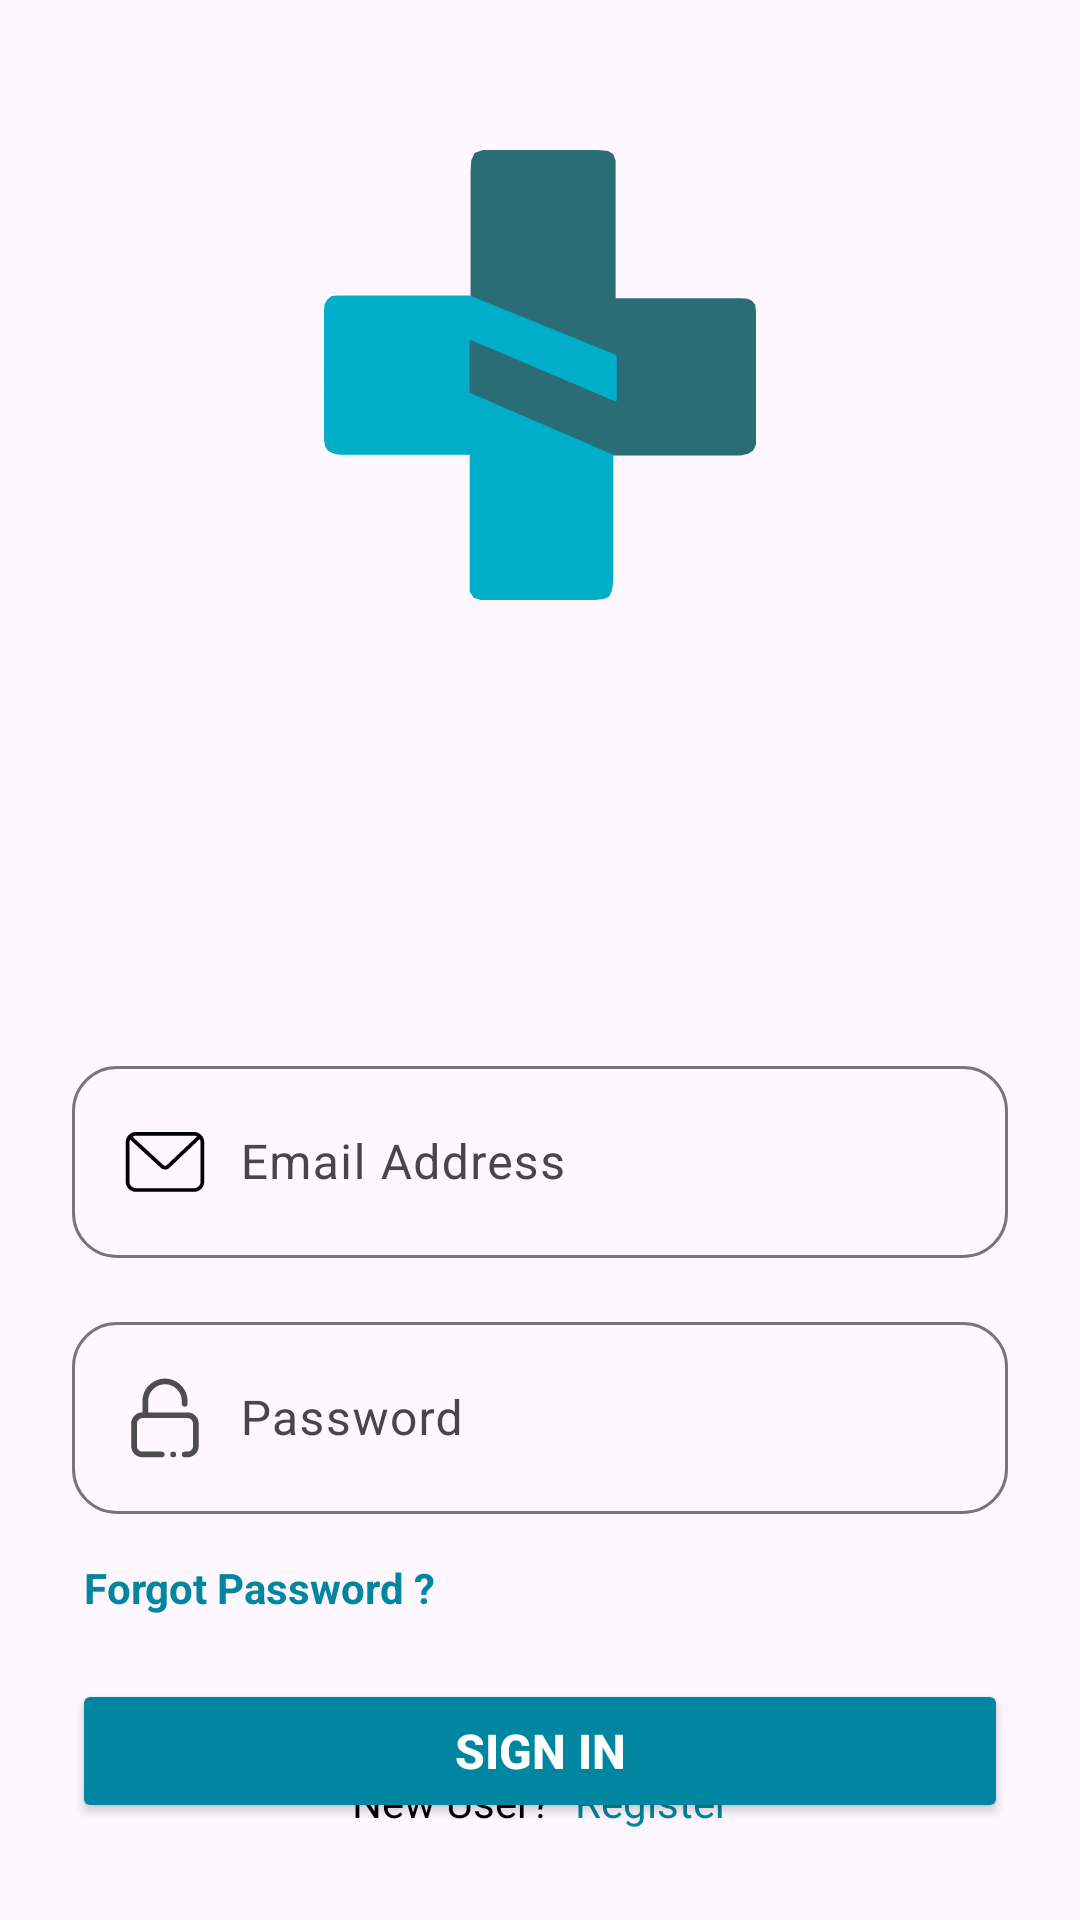

Write the Android layout XML for this screen, with the resource values it uses.
<!-- AndroidManifest.xml: application theme Theme.PSHealthcare -->
<!-- res/layout/activity_login.xml -->
<?xml version="1.0" encoding="utf-8"?>
<androidx.constraintlayout.widget.ConstraintLayout xmlns:android="http://schemas.android.com/apk/res/android"
    xmlns:app="http://schemas.android.com/apk/res-auto"
    xmlns:tools="http://schemas.android.com/tools"
    android:layout_width="match_parent"
    android:layout_height="match_parent"
    tools:context=".activities.LoginActivity">

    <ImageView
        android:id="@+id/imageView2"
        android:layout_width="150dp"
        android:layout_height="150dp"
        android:layout_marginTop="50dp"
        app:layout_constraintEnd_toEndOf="parent"
        app:layout_constraintStart_toStartOf="parent"
        app:layout_constraintTop_toTopOf="parent"
        app:srcCompat="@drawable/ic_main_icon" />

    <Button
        android:id="@+id/button_signin"
        android:layout_width="0dp"
        android:layout_height="wrap_content"
        android:layout_marginStart="24dp"
        android:layout_marginTop="55dp"
        android:layout_marginEnd="24dp"
        android:backgroundTint="#0086A0"
        android:text="Sign In"
        android:textColor="@color/white"
        android:textSize="16sp"
        android:textStyle="bold"
        app:cornerRadius="20dp"
        app:layout_constraintEnd_toEndOf="parent"
        app:layout_constraintStart_toStartOf="parent"
        app:layout_constraintTop_toBottomOf="@+id/textInputLayout" />

    <com.google.android.material.textfield.TextInputLayout
        android:id="@+id/textInputLayout"
        android:layout_width="0dp"
        android:layout_height="wrap_content"
        android:layout_marginStart="24dp"
        android:layout_marginTop="16dp"
        android:layout_marginEnd="24dp"
        app:boxCornerRadiusBottomEnd="15dp"
        app:boxCornerRadiusBottomStart="15dp"
        app:boxCornerRadiusTopEnd="15dp"
        app:boxCornerRadiusTopStart="15dp"
        app:layout_constraintEnd_toEndOf="parent"
        app:layout_constraintStart_toStartOf="parent"
        app:layout_constraintTop_toBottomOf="@+id/textEmailInputLayout">

        <com.google.android.material.textfield.TextInputEditText
            android:id="@+id/text_pass_login"
            android:layout_width="match_parent"
            android:layout_height="match_parent"
            android:drawableStart="@drawable/ic_lock"
            android:drawablePadding="10dp"
            android:hint="Password"
            android:inputType="textPassword" />
    </com.google.android.material.textfield.TextInputLayout>

    <com.google.android.material.textfield.TextInputLayout
        android:id="@+id/textEmailInputLayout"
        android:layout_width="0dp"
        android:layout_height="wrap_content"
        android:layout_marginStart="24dp"
        android:layout_marginTop="150dp"
        android:layout_marginEnd="24dp"
        app:boxCornerRadiusBottomEnd="15dp"
        app:boxCornerRadiusBottomStart="15dp"
        app:boxCornerRadiusTopEnd="15dp"
        app:boxCornerRadiusTopStart="15dp"
        app:layout_constraintEnd_toEndOf="parent"
        app:layout_constraintStart_toStartOf="parent"
        app:layout_constraintTop_toBottomOf="@+id/imageView2">

        <com.google.android.material.textfield.TextInputEditText
            android:id="@+id/text_mail_login"
            android:layout_width="match_parent"
            android:layout_height="match_parent"
            android:drawableStart="@drawable/ic_mail"
            android:drawablePadding="10dp"
            android:hint="Email Address"
            android:inputType="textEmailAddress" />
    </com.google.android.material.textfield.TextInputLayout>

    <TextView
        android:id="@+id/textView"
        android:layout_width="wrap_content"
        android:layout_height="wrap_content"
        android:layout_marginBottom="30dp"
        android:text="New User?"
        android:textColor="@color/black"
        app:layout_constraintBottom_toBottomOf="parent"
        app:layout_constraintEnd_toStartOf="@+id/text_registerpage_redirect"
        app:layout_constraintHorizontal_bias="0.5"
        app:layout_constraintHorizontal_chainStyle="packed"
        app:layout_constraintStart_toStartOf="parent" />

    <TextView
        android:id="@+id/text_registerpage_redirect"
        android:layout_width="wrap_content"
        android:layout_height="wrap_content"
        android:layout_marginStart="8dp"
        android:layout_marginBottom="30dp"
        android:text="Register"
        android:textColor="#0086A0"
        app:layout_constraintBottom_toBottomOf="parent"
        app:layout_constraintEnd_toEndOf="parent"
        app:layout_constraintHorizontal_bias="0.5"
        app:layout_constraintStart_toEndOf="@+id/textView" />

    <TextView
        android:id="@+id/text_forgot_pass"
        android:layout_width="wrap_content"
        android:layout_height="wrap_content"
        android:layout_marginStart="28dp"
        android:layout_marginTop="15dp"
        android:text="Forgot Password ?"
        android:textColor="#0086A0"
        android:textStyle="bold"
        app:layout_constraintStart_toStartOf="parent"
        app:layout_constraintTop_toBottomOf="@+id/textInputLayout" />
</androidx.constraintlayout.widget.ConstraintLayout>
<!-- resources referenced by this layout -->
<resources>
  <color name="black">#FF000000</color>
  <color name="white">#FFFFFFFF</color>
  <!-- drawable ic_lock (drawable) -->
  <vector android:height="30dp" android:viewportHeight="1024"
      android:viewportWidth="1024" android:width="30dp" xmlns:android="http://schemas.android.com/apk/res/android">
      <path android:fillColor="#4D4D4D" android:pathData="M573,927.2a32.5,32.4 0,1 0,65 0,32.5 32.4,0 1,0 -65,0Z"/>
      <path android:fillColor="#4D4D4D" android:pathData="M768,448.2H320.1V319.7c0,-105.6 86.4,-192 192,-192s191,86.4 191,192v31.9c0,17.8 15.5,32.2 33.3,32.2s32.3,-14.4 32.3,-32.2c-0.1,-0.6 -0.1,-1.1 -0.1,-1.7v-29.6c0,-141.1 -115.4,-256.6 -256.5,-256.8 -141.4,-0.1 -257,115.4 -257,256.8v127.9h-0.1c-70.4,0 -128,57.6 -128,128v255.1c0,70.4 57.6,128 128,128h218.4c0.7,0 1.4,0.1 2.2,0.1 18,0 32.5,-14.5 32.5,-32.4s-14.6,-32.4 -32.5,-32.4h-0.1v-0.1H256c-35.2,0 -64,-28.8 -64,-64V577c0,-35.2 28.8,-64 64,-64h511c35.2,0 64,28.8 64,64v253.5c0,35.2 -28.8,64 -64,64H735.7c-18,0 -32.5,14.5 -32.5,32.4s14.6,32.4 32.5,32.4H768c70.4,0 128,-57.6 128,-128V576.2c0,-70.4 -57.6,-128 -128,-128z"/>
  </vector>
  <!-- drawable ic_mail (drawable) -->
  <vector android:height="30dp" android:viewportHeight="1024"
      android:viewportWidth="1024" android:width="30dp" xmlns:android="http://schemas.android.com/apk/res/android">
      <path android:fillColor="#FF000000" android:pathData="M958.4,286.9c0,-64.3 -52.1,-116.4 -116.4,-116.4L181.5,170.5c-64.3,0 -116.4,52.1 -116.4,116.4l0,448.6c0,64.3 52.1,116.4 116.4,116.4l660.5,0c64.3,0 116.4,-52.1 116.4,-116.4L958.4,286.9zM843.8,212.5c12.1,0 23.4,3.5 33.5,8.6L530.7,549.3c-1.2,1.2 -1.2,0.9 -1.8,1.9 -1.4,1.1 -6.1,3.9 -15.4,3.9 -9.4,0 -14,-2.8 -15.5,-3.8 -0.7,-1.1 -0.7,-0.7 -2,-1.9l-353.1,-324.4c11.6,-7.6 25.4,-12.5 40.3,-12.5L843.8,212.5zM916.4,736.5c0,40.9 -31.7,73.6 -72.6,73.6L183.3,810.1c-40.9,0 -75.3,-32.7 -75.3,-73.6L108,287.7c0,-10.6 2.9,-20.7 6.9,-29.9l351.5,322.1c4.9,5.3 19.5,17.7 47,17.7 27.8,0 42.3,-12.6 47.1,-17.8l346.8,-328.9c6.3,10.9 9.1,23.4 9.1,36.8L916.4,736.5z"/>
  </vector>
  <!-- drawable ic_main_icon (drawable) -->
  <vector android:height="24.985262dp" android:viewportHeight="378.61"
      android:viewportWidth="363.68" android:width="24dp" xmlns:android="http://schemas.android.com/apk/res/android">
      <path android:fillColor="#2a6d77" android:pathData="M123.4,87.37v-69.91l0.56,-8.62 2.77,-6.36 6.88,-2.48h97.31l8.27,0.87 4.23,2.59 2.06,5.38v115.79h105.39l5.85,0.56 3.52,1.72 2.82,3.37 0.64,5.89v111.31l-2.17,5.11 -4.33,2.94 -6.37,1.41L241.98,256.93l-121,-51.46L120.98,157.07l124.48,54.05v-37.6l-122.07,-48.88Z"/>
      <path android:fillColor="#00aec9" android:pathData="M243.54,292.14v70.31l-1.04,7.98 -2.49,5.31 -4.32,1.99 -7.9,0.87h-95.91l-5.88,-1.82 -3.37,-5.13L122.63,256.37l-109.72,-0.04 -4.92,-0.99 -4.7,-2.29 -2.5,-4.05 -0.74,-5.06 -0.05,-109.18 0.56,-5.29 2.39,-3.83 3.58,-2.74 4.91,-0.52h111.2l121.43,49.21 1.13,0.53 0.87,0.64 0.41,1.16v35.48l-0.2,1.79 -0.86,0.14 -1.38,-0.32 -121.41,-51.48v44.69L243.54,256.37Z"/>
  </vector>
  <style name="Theme.PSHealthcare" parent="Base.Theme.PSHealthcare" />
  <style name="Base.Theme.PSHealthcare" parent="Theme.Material3.Light.NoActionBar">
          
  
          <item name="android:statusBarColor">?android:colorBackground</item>
          <item name="android:windowLightStatusBar">true</item>
          <item name="android:forceDarkAllowed" tools:targetApi="q">false</item>
          <item name="android:windowOptOutEdgeToEdgeEnforcement">true</item>
          
      </style>
</resources>
